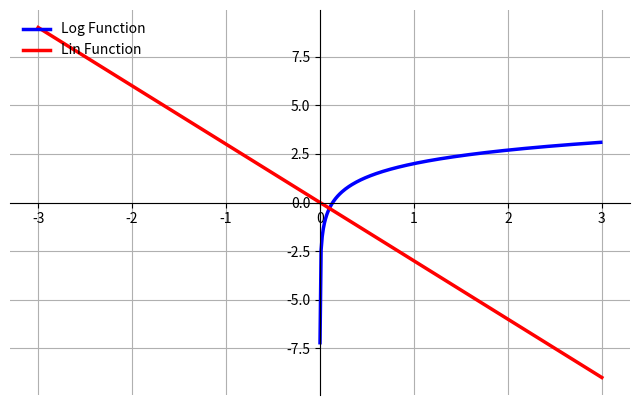

Here is the Python script that generated this plot:
# This is a sample Python script.

# Press Shift+F10 to execute it or replace it with your code.
# Press Double Shift to search everywhere for classes, files, tool windows, actions, and settings.
import math
import numpy as np
import matplotlib.pyplot as plt
import scipy as sp
from scipy import integrate

# 1
print("\n\t№1")
A = np.zeros((5, 5), dtype=float)
for i in range(A.shape[0]):
    for j in range(A.shape[1]):
        A[i][j] = np.random.uniform(-3, 3)
print(A)
A = A.transpose()
print(A)
print(np.linalg.det(A))

#2
print("\n\t№2")
vector = np.random.randint(-10, 10, (1, 3))
A = np.random.randint(-10, 10, (3, 2))
print(vector)
print(A)
multresult = np.dot(vector, A)
print(multresult)

#3
print("\n\t№3")
A = np.array([[-7, -5, -5], [0, 3, 0], [10, 5, 8]], int)
vals, vecs = np.linalg.eig(A)
print(vals)
print(vecs)

#4
print("\n\t№4")
print(integrate.quad(lambda x:(math.exp(2*x)*math.cos(x)), 0, math.pi/2))

#5
print("\n\t№5")
print(integrate.quad(lambda x:(1/(math.pow(x, 2) + 4*x + 9)), -math.inf, math.inf))

#6
# Создание объектов артборда и холста
print("\n\t№6")
plt.figure(figsize=(8, 5), dpi=80)
ax = plt.subplot(111)

# Мы решили удалить правую и верхнюю прямоугольные границы
ax.spines['right'].set_color('none')
ax.spines['top'].set_color('none')


# Установить направление данных на координатной оси
 # 0 согласуется с нашей общей декартовой системой координат, 1 - противоположность
ax.xaxis.set_ticks_position('bottom')
ax.spines['bottom'].set_position(('data', 0))
ax.yaxis.set_ticks_position('left')
ax.spines['left'].set_position(('data', 0))


# Подготовить данные, использовать распаковку последовательности

X1 = np.linspace(0.0001, 3, 256, endpoint=False)
X2 = np.linspace(-3, 3, 256, endpoint= True)
C = np.log(X1) + 2
L = -3*X2

plt.plot(X1, C, color="blue", linewidth=2.5, linestyle="-", label="Log Function")
plt.plot(X2, L, color="red", linewidth=2.5, linestyle="-", label="Lin Function")

plt.xlim(X2.min() * 1.1, X2.max() * 1.1)

plt.legend(loc='upper left', frameon=False)
plt.grid()
plt.show()